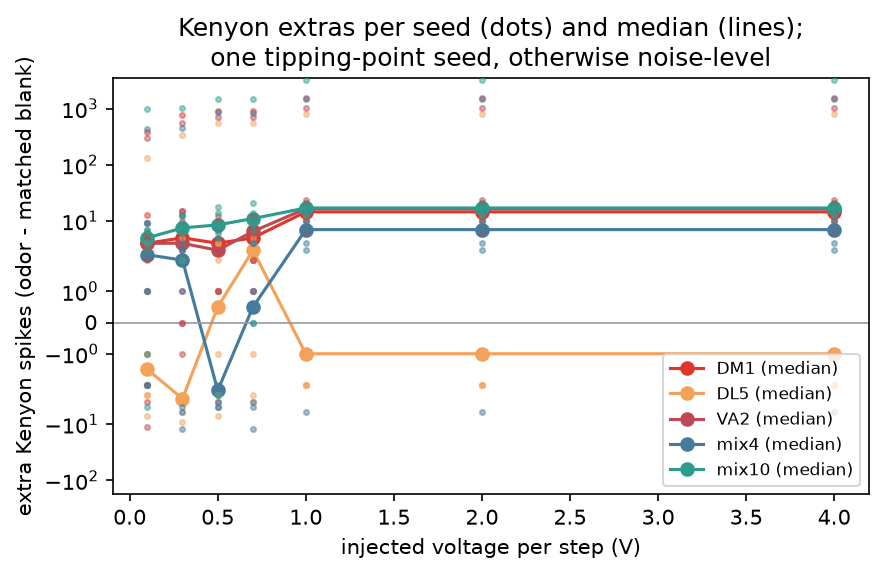

The data file committed next to this chart (first rows):
odor, v_per_step, seed0, seed1, seed2, seed3, seed4, seed5, seed6, seed7, median, max
DM1, 0.1, 5, -2, 3, 13, 376, 6, -4, -1, 4.0, 376.0
DM1, 0.3, 3, 2, 5, 15, 772, 13, 0, 5, 5.0, 772.0
DM1, 0.5, 4, 1, 4, 3, 918, 4, 1, 7, 4.0, 918.0
DM1, 0.7, 5, 2, 5, 7, 920, 12, 2, 4, 5.0, 920.0
DM1, 1.0, 11, 13, 14, 20, 1555, 21, 15, 12, 14.5, 1555
DM1, 2.0, 11, 13, 14, 20, 1555, 21, 15, 12, 14.5, 1555
DM1, 4.0, 11, 13, 14, 20, 1555, 21, 15, 12, 14.5, 1555
DL5, 0.1, -3, -3, -7, 4, 133, -1, 1, -2, -1.5, 133.0
DL5, 0.3, 2, -9, -4, -3, 337, 5, -6, -4, -3.5, 337.0
DL5, 0.5, -3, -3, -1, 4, 550, 4, 2, -7, 0.5, 550.0
DL5, 0.7, 5, -3, 2, 4, 547, 4, -1, -4, 3.0, 547.0
DL5, 1.0, -1, -2, 10, 13, 792, -1, -2, -2, -1.0, 792.0
DL5, 2.0, -1, -2, 10, 13, 792, -1, -2, -2, -1.0, 792.0
DL5, 4.0, -1, -2, 10, 13, 792, -1, -2, -2, -1.0, 792.0
VA2, 0.1, 2, -11, 1, 6, 304, 9, 6, -2, 4.0, 304.0
VA2, 0.3, 2, 0, 6, 15, 554, 10, 1, -1, 4.0, 554.0
VA2, 0.5, 3, 3, 3, 10, 722, 12, -4, 1, 3.0, 722.0
VA2, 0.7, 2, 6, 1, 11, 713, 12, 1, 7, 6.5, 713.0
VA2, 1.0, 24, 18, 12, 17, 1039, 16, 6, 10, 16.5, 1039
VA2, 2.0, 24, 18, 12, 17, 1039, 16, 6, 10, 16.5, 1039
VA2, 4.0, 24, 18, 12, 17, 1039, 16, 6, 10, 16.5, 1039
mix4, 0.1, 4, 1, -2, 9, 435, 9, 1, -2, 2.5, 435.0
mix4, 0.3, 3, -5, -6, 4, 455, 3, 1, -12, 2.0, 455.0
mix4, 0.5, -5, -3, -4, 6, 860, 5, -2, -5, -2.5, 860.0
mix4, 0.7, -4, -12, 1, 4, 842, 4, -5, 0, 0.5, 842.0
mix4, 1.0, 4, 3, 10, 14, 1478, 6, 8, -6, 7.0, 1478
mix4, 2.0, 4, 3, 10, 14, 1478, 6, 8, -6, 7.0, 1478
mix4, 4.0, 4, 3, 10, 14, 1478, 6, 8, -6, 7.0, 1478
mix10, 0.1, 6, -1, 3, 4, 968, 7, 7, -5, 5.0, 968.0
mix10, 0.3, 2, 2, 2, 13, 1017, 9, 6, 12, 7.5, 1017
mix10, 0.5, 9, -3, 7, 18, 1475, 14, 5, 8, 8.5, 1475
mix10, 0.7, 9, 0, 7, 21, 1466, 11, 14, 11, 11.0, 1466
mix10, 1.0, 17, 16, 13, 18, 3277, 21, 17, 17, 17.0, 3277
mix10, 2.0, 17, 16, 13, 18, 3277, 21, 17, 17, 17.0, 3277
mix10, 4.0, 17, 16, 13, 18, 3277, 21, 17, 17, 17.0, 3277
